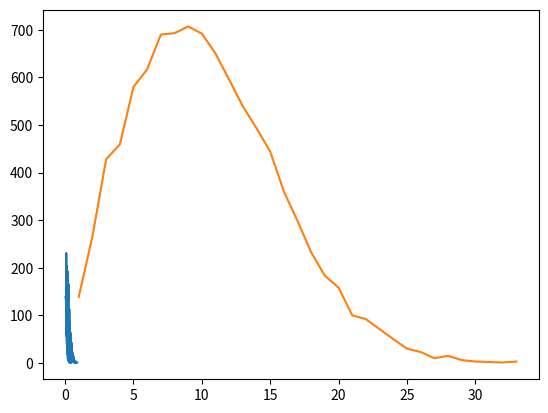

Write Python code to recreate this figure.
import numpy as np
from collections import Counter
from collections import OrderedDict
import matplotlib.pyplot as plt

def plotOccurances(eventList):
    eventsCounted = Counter(eventList) #counting occurances with collections
    eventDict = dict(eventsCounted) #converting result to a regular dictionary
    eventDict = OrderedDict(sorted(eventDict.items())) #sorting those dictionaries
    eventKeys = list(eventDict.keys()) #spliting dictionaries into single dimension lists
    eventValues = list(eventDict.values())
    plt.plot(eventKeys, eventValues)
    plt.grid()
    plt.show()

def getMedian(eventList):
    eventList = sorted(eventList)
    return eventList[int(len(eventList)/2)]

#core values
WINRATE = 0.5
numOfMatches = 100000

#starting values
prob = 0.03
matches = 0

#list for data collection
wonPackProbs = []
wonPackMatches = []

#simulation
for i in range(0,numOfMatches):
    winResult = np.random.choice([True, False], size=1, p=[WINRATE, 1-WINRATE])
    matches += 1
    if(winResult[0]):
        packResult = np.random.choice([True, False], size=1, p=[prob, 1-prob])
        if(packResult[0]):
            wonPackProbs.append(prob)
            wonPackMatches.append(matches)
            matches = 0
            prob = 0.03
        else:
            prob += 0.03
    else:
        prob += 0.025

plotOccurances(wonPackProbs)
plotOccurances(wonPackMatches)

#printing the median
print(getMedian(wonPackProbs))
print(getMedian(wonPackMatches))